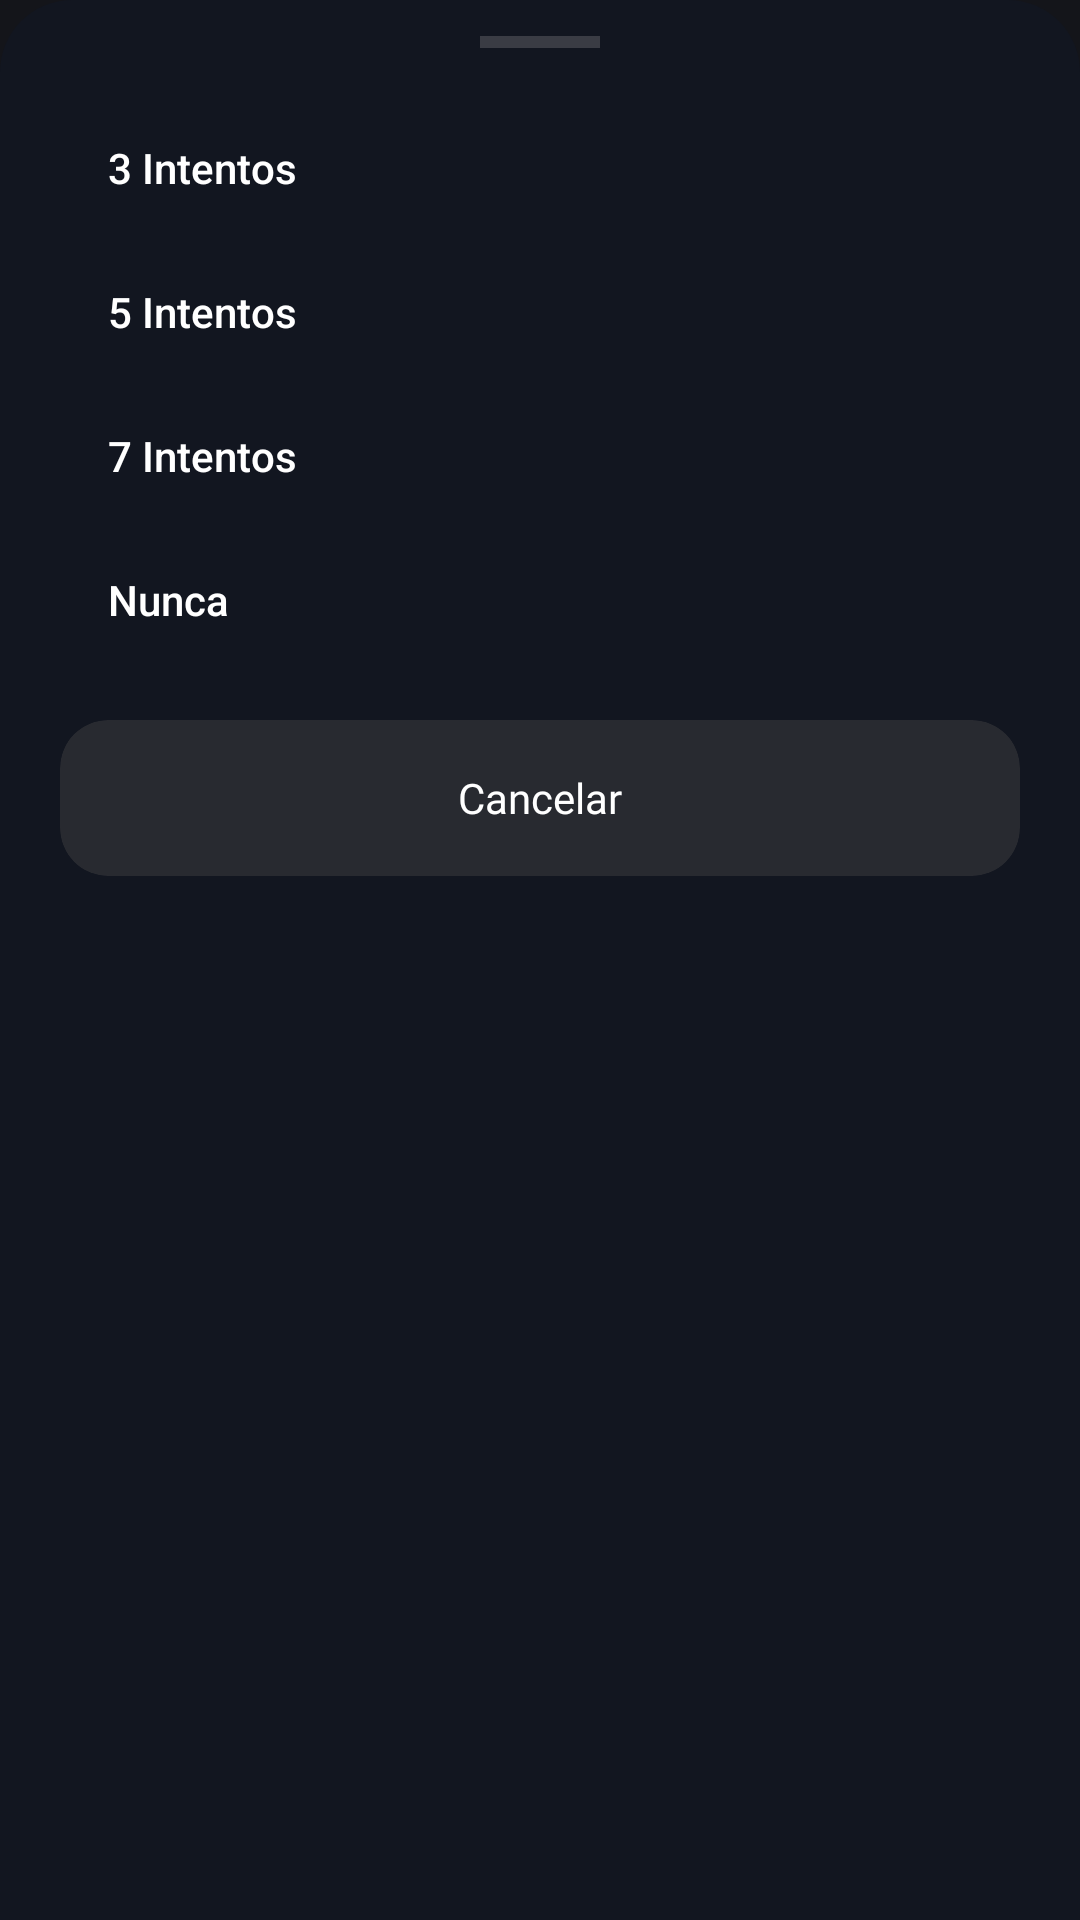

Write the Android layout XML for this screen, with the resource values it uses.
<!-- AndroidManifest.xml: application theme Theme.MyApplication -->
<!-- res/layout/dialog_attempts.xml -->
<?xml version="1.0" encoding="utf-8"?>
<LinearLayout xmlns:android="http://schemas.android.com/apk/res/android"
    xmlns:app="http://schemas.android.com/apk/res-auto"
    android:layout_width="match_parent"
    android:layout_height="wrap_content"
    android:background="@drawable/bg_sheet_auto_lock"
    android:orientation="vertical"
    android:paddingStart="20dp"
    android:paddingTop="12dp"
    android:paddingEnd="20dp"
    android:paddingBottom="24dp">

    
    <View
        android:layout_width="40dp"
        android:layout_height="4dp"
        android:layout_gravity="center_horizontal"
        android:layout_marginBottom="16dp"
        android:background="@color/border_option_card" />

    
    <TextView
        android:id="@+id/opt3a"
        android:layout_width="match_parent"
        android:layout_height="48dp"
        android:fontFamily="sans-serif-medium"
        android:gravity="center_vertical"
        android:paddingStart="16dp"
        android:text="@string/attempts_3"
        android:textColor="@color/text_primary"
        android:textSize="14sp" />

    <TextView
        android:id="@+id/opt5a"
        android:layout_width="match_parent"
        android:layout_height="48dp"
        android:fontFamily="sans-serif-medium"
        android:gravity="center_vertical"
        android:paddingStart="16dp"
        android:text="@string/attempts_5"
        android:textColor="@color/text_primary"
        android:textSize="14sp" />

    <TextView
        android:id="@+id/opt7a"
        android:layout_width="match_parent"
        android:layout_height="48dp"
        android:fontFamily="sans-serif-medium"
        android:gravity="center_vertical"
        android:paddingStart="16dp"
        android:text="@string/attempts_7"
        android:textColor="@color/text_primary"
        android:textSize="14sp" />

    <TextView
        android:id="@+id/optNever"
        android:layout_width="match_parent"
        android:layout_height="48dp"
        android:fontFamily="sans-serif-medium"
        android:gravity="center_vertical"
        android:paddingStart="16dp"
        android:text="@string/label_never"
        android:textColor="@color/text_primary"
        android:textSize="14sp" />

    
    <com.google.android.material.card.MaterialCardView
        android:id="@+id/btnCancelSheet"
        android:layout_width="match_parent"
        android:layout_height="52dp"
        android:layout_marginTop="16dp"
        app:cardBackgroundColor="#282A30"
        app:cardCornerRadius="16dp"
        app:cardElevation="0dp"
        app:strokeWidth="0dp">

        <TextView
            android:layout_width="match_parent"
            android:layout_height="match_parent"
            android:fontFamily="@font/inter_bold"
            android:gravity="center"
            android:text="@string/action_cancel"
            android:textColor="@color/text_primary"
            android:textSize="14sp" />
    </com.google.android.material.card.MaterialCardView>
</LinearLayout>
<!-- resources referenced by this layout -->
<resources>
  <color name="border_option_card">#3A3C44</color>
  <color name="text_primary">#FFFFFF</color>
  <!-- drawable bg_sheet_auto_lock (drawable) -->
  <?xml version="1.0" encoding="utf-8"?>
  <shape xmlns:android="http://schemas.android.com/apk/res/android"
      android:shape="rectangle">
      <solid android:color="@color/bg_sheet" />
      <corners
          android:topLeftRadius="24dp"
          android:topRightRadius="24dp"
          android:bottomLeftRadius="0dp"
          android:bottomRightRadius="0dp" />
  </shape>
  <string name="action_cancel">Cancelar</string>
  <string name="attempts_3">3 Intentos</string>
  <string name="attempts_5">5 Intentos</string>
  <string name="attempts_7">7 Intentos</string>
  <string name="label_never">Nunca</string>
  <style name="Theme.MyApplication" parent="Base.Theme.MyApplication" />
  <color name="bg_sheet">#121620</color>
  <style name="Base.Theme.MyApplication" parent="Theme.Material3.DayNight.NoActionBar">
          <item name="android:windowBackground">@color/bg_main</item>
      </style>
  <color name="bg_main">#14151A</color>
</resources>
